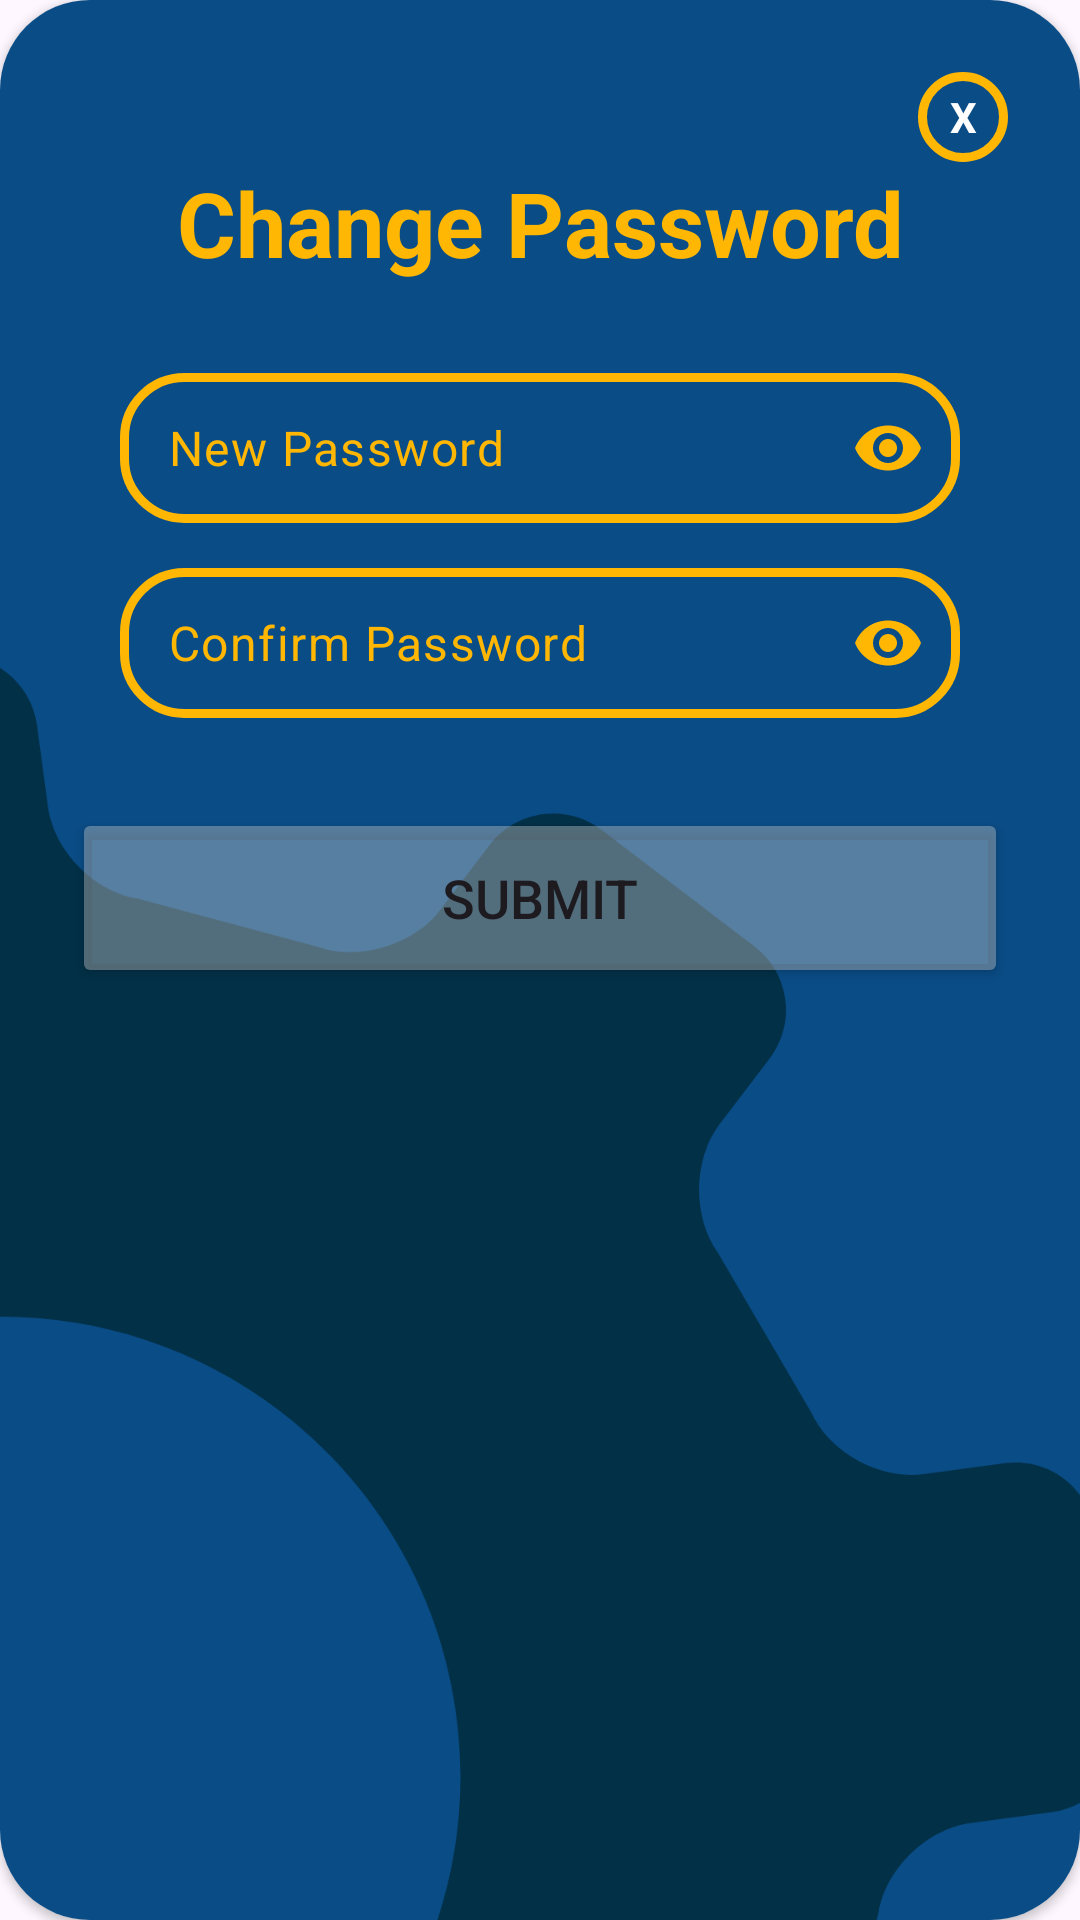

Here is an Android app screen rendered from its layout file. Give the layout XML and the strings, colors and styles it references.
<!-- AndroidManifest.xml: application theme Theme.Spotifywrapped -->
<!-- res/layout/password_custompopup.xml -->
<?xml version="1.0" encoding="utf-8"?>
<androidx.cardview.widget.CardView xmlns:android="http://schemas.android.com/apk/res/android"
    xmlns:tools="http://schemas.android.com/tools"
    android:layout_width="350dp"
    android:layout_height="400dp"
    app:cardCornerRadius="30dp"
    xmlns:app="http://schemas.android.com/apk/res-auto"
    android:orientation="vertical"
    android:layout_gravity="center">

    <ImageView
        android:contentDescription="Background"
        android:layout_width="match_parent"
        android:layout_height="match_parent"
        android:src="@drawable/sample2_2"
        android:scaleType="centerCrop"
        />
    <LinearLayout
        android:layout_width="match_parent"
        android:layout_height="wrap_content"
        android:layout_gravity="center_horizontal"
        android:orientation="vertical"
        android:padding="24dp"
        android:gravity="center"
        app:layout_constraintBottom_toBottomOf="parent"
        app:layout_constraintEnd_toEndOf="parent"
        app:layout_constraintStart_toStartOf="parent"
        app:layout_constraintTop_toTopOf="parent">

        <TextView
            android:id="@+id/txtclose"
            android:layout_width="30dp"
            android:layout_height="30dp"
            android:layout_gravity="end"
            android:background="@drawable/custom_edittext"
            android:gravity="center"
            android:text="X"
            android:textColor="@color/white"
            android:textStyle="bold"
            app:layout_constraintStart_toStartOf="parent"
            app:layout_constraintTop_toTopOf="parent" />

        <TextView
            android:id="@+id/loginText"
            android:layout_width="300dp"
            android:layout_height="wrap_content"
            android:text="Change Password"
            android:textAlignment="center"
            android:textColor="@color/yellow"
            android:textSize="30sp"
            android:textStyle="bold" />

        <com.google.android.material.textfield.TextInputLayout
            android:id="@+id/passwordParent"
            android:layout_width="350dp"
            android:layout_height="wrap_content"
            android:layout_marginTop="30dp"
            android:textColor="@color/black"
            app:cursorColor="@color/purple"
            app:hintEnabled="false"
            app:passwordToggleEnabled="true"
            app:passwordToggleTint="@color/yellow">

            <com.google.android.material.textfield.TextInputEditText
                android:id="@+id/newPassword"
                android:layout_width="280dp"
                android:layout_height="50dp"
                android:layout_gravity="center"
                android:textColor="@color/yellow"
                android:background="@drawable/custom_edittext"
                android:defaultFocusHighlightEnabled="false"
                android:hint="New Password"
                android:textColorHint="@color/yellow"
                android:inputType="textPassword"
                android:padding="8dp"
                app:hintAnimationEnabled="false" />
        </com.google.android.material.textfield.TextInputLayout>

        <com.google.android.material.textfield.TextInputLayout
            android:id="@+id/confirm_passwordParent"
            android:layout_width="350dp"
            android:layout_height="wrap_content"
            android:layout_marginTop="15dp"
            android:textColor="@color/black"
            app:cursorColor="@color/purple"
            app:hintEnabled="false"
            app:passwordToggleEnabled="true"
            app:passwordToggleTint="@color/yellow">

            <com.google.android.material.textfield.TextInputEditText
                android:id="@+id/confirm_newPassword"
                android:layout_width="280dp"
                android:layout_height="50dp"
                android:background="@drawable/custom_edittext"
                android:defaultFocusHighlightEnabled="false"
                android:textColor="@color/yellow"
                android:layout_gravity="center"
                android:hint="Confirm Password"
                android:textColorHint="@color/yellow"

                android:inputType="textPassword"
                android:padding="8dp"
                app:hintAnimationEnabled="false" />
        </com.google.android.material.textfield.TextInputLayout>

        <Button
            android:id="@+id/loginButton"
            android:layout_width="match_parent"
            android:layout_gravity="center"
            android:layout_height="60dp"
            android:layout_marginTop="30dp"
            android:backgroundTint="@color/title_featured"
            android:text="Submit"
            android:textSize="18sp"
            app:cornerRadius="20dp" />
    </LinearLayout>
</androidx.cardview.widget.CardView>
<!-- resources referenced by this layout -->
<resources>
  <color name="black">#FF000000</color>
  <color name="purple">#8692F7</color>
  <color name="title_featured">#66CBCBCB</color>
  <color name="white">#FFFFFFFF</color>
  <color name="yellow">#FFB703</color>
  <!-- drawable custom_edittext (drawable) -->
  <?xml version="1.0" encoding="utf-8"?>
  <shape xmlns:android="http://schemas.android.com/apk/res/android"
      android:shape="rectangle">
      <stroke
          android:width="3dp"
          android:color="@color/yellow"/>
      <corners
          android:radius="20dp"/>
  </shape>
  <!-- drawable sample2_2: png bitmap (drawable, 48269 bytes) -->
  <style name="Theme.Spotifywrapped" parent="Base.Theme.Spotifywrapped" />
  <style name="Base.Theme.Spotifywrapped" parent="Theme.Material3.DayNight.NoActionBar">
          
          
      </style>
</resources>
